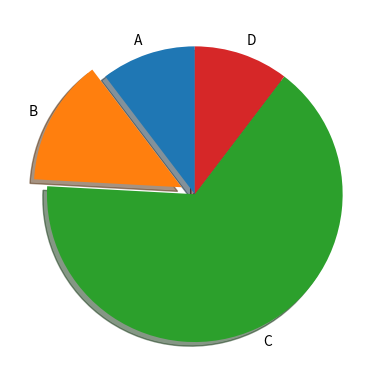

Python code for this plot:
#!/usr/bin/python3
import matplotlib.pyplot as p
labels=['A','B','C','D']
sizes=[15,20,95,15]
explode=[0,0.1,0,0]
fig1,ax1=p.subplots()
ax1.pie(sizes,explode=explode,labels=labels,shadow=True,startangle=90)
#ax1.axis("equal")
p.show()
